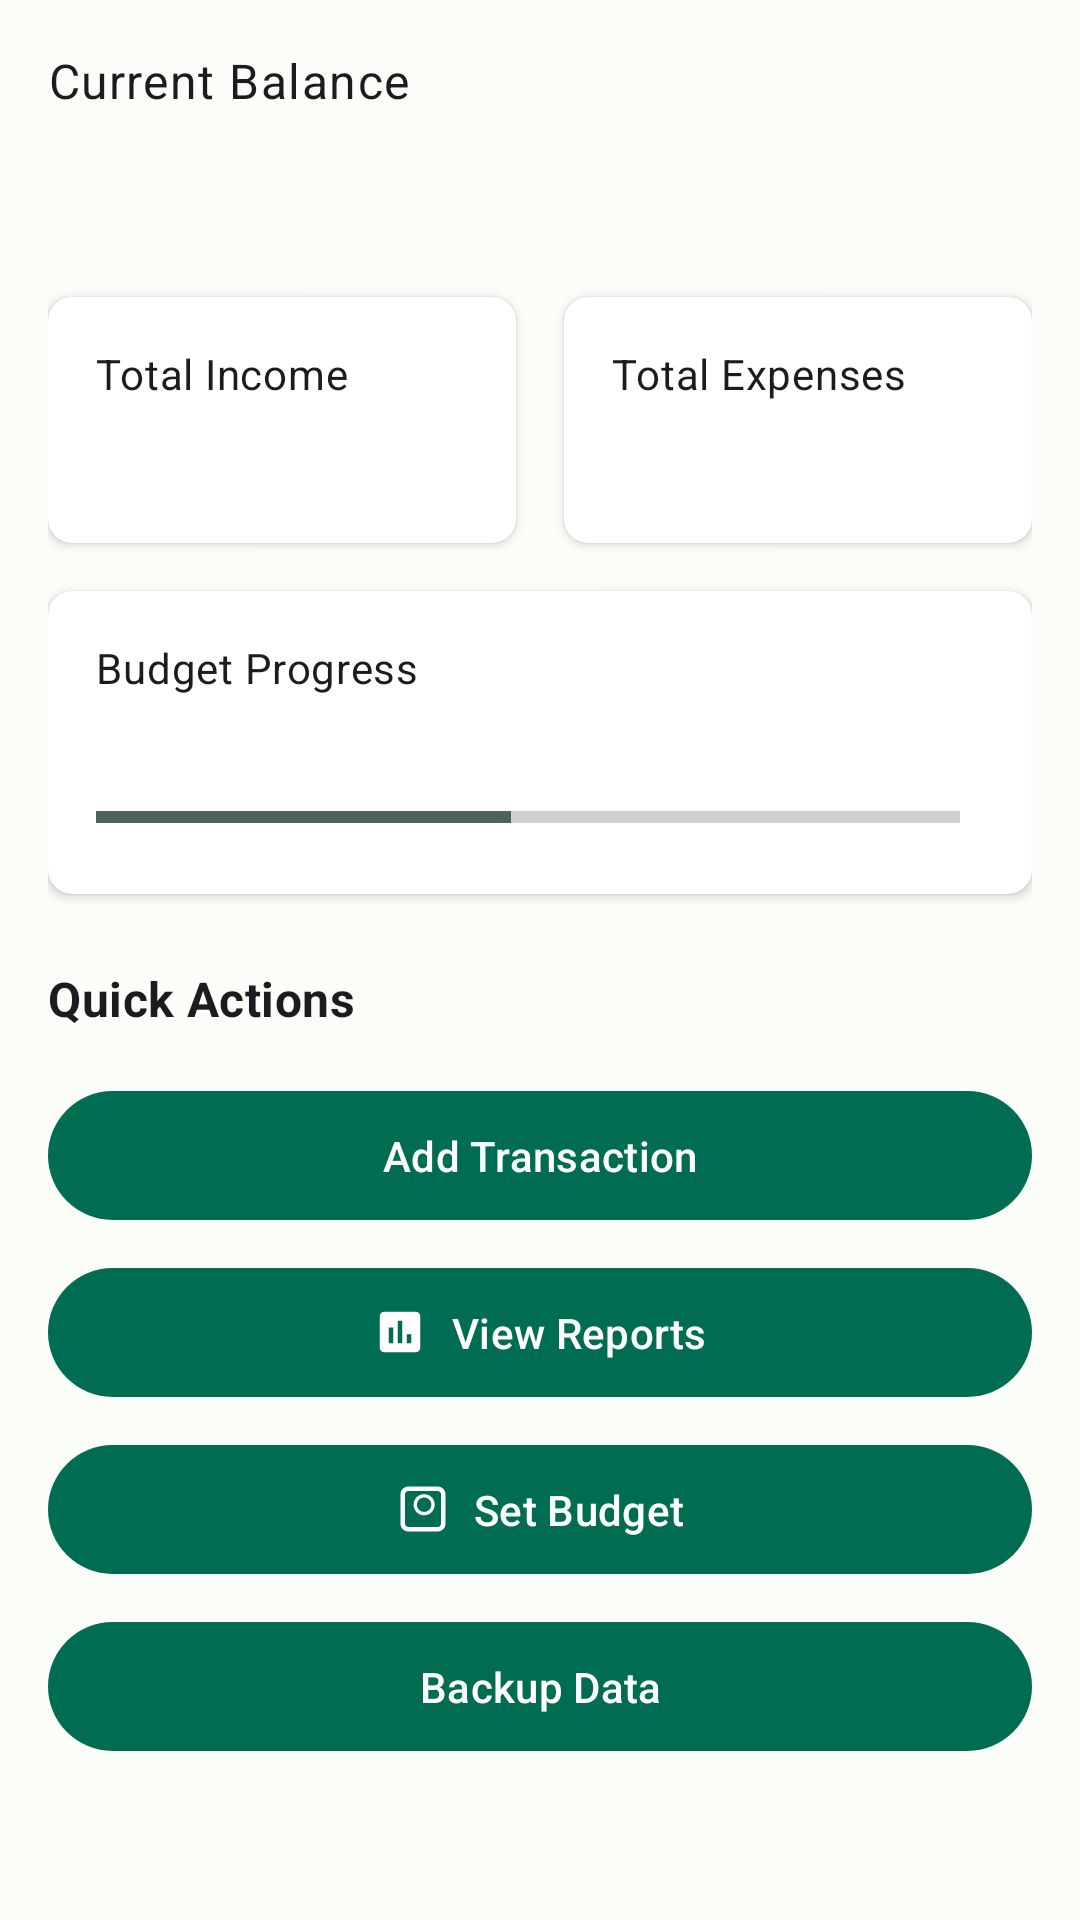

Layout XML and referenced resources for this Android screen:
<!-- AndroidManifest.xml: application theme Theme.BossFinance -->
<!-- res/layout/fragment_dashboard.xml -->
<?xml version="1.0" encoding="utf-8"?>
<androidx.core.widget.NestedScrollView xmlns:android="http://schemas.android.com/apk/res/android"
    xmlns:app="http://schemas.android.com/apk/res-auto"
    xmlns:tools="http://schemas.android.com/tools"
    android:layout_width="match_parent"
    android:layout_height="match_parent"
    android:fillViewport="true">

    <androidx.constraintlayout.widget.ConstraintLayout
        android:layout_width="match_parent"
        android:layout_height="match_parent"
        android:padding="16dp">

        <TextView
            android:id="@+id/tvAccountHeader"
            android:layout_width="wrap_content"
            android:layout_height="wrap_content"
            android:text="@string/current_balance"
            android:textAppearance="?attr/textAppearanceBody1"
            app:layout_constraintStart_toStartOf="parent"
            app:layout_constraintTop_toTopOf="parent" />

        <TextView
            android:id="@+id/tvCurrentBalance"
            android:layout_width="wrap_content"
            android:layout_height="wrap_content"
            android:textAppearance="?attr/textAppearanceHeadline4"
            android:textStyle="bold"
            app:layout_constraintStart_toStartOf="parent"
            app:layout_constraintTop_toBottomOf="@+id/tvAccountHeader"
            tools:text="$4,250.50" />

        <androidx.cardview.widget.CardView
            android:id="@+id/cvIncome"
            android:layout_width="0dp"
            android:layout_height="wrap_content"
            android:layout_marginTop="16dp"
            android:layout_marginEnd="8dp"
            app:cardCornerRadius="8dp"
            app:cardElevation="2dp"
            app:layout_constraintEnd_toStartOf="@+id/cvExpenses"
            app:layout_constraintHorizontal_bias="0.5"
            app:layout_constraintHorizontal_chainStyle="spread"
            app:layout_constraintStart_toStartOf="parent"
            app:layout_constraintTop_toBottomOf="@+id/tvCurrentBalance">

            <LinearLayout
                android:layout_width="match_parent"
                android:layout_height="wrap_content"
                android:orientation="vertical"
                android:padding="16dp">

                <TextView
                    android:layout_width="wrap_content"
                    android:layout_height="wrap_content"
                    android:text="@string/total_income"
                    android:textAppearance="?attr/textAppearanceBody2" />

                <TextView
                    android:id="@+id/tvTotalIncome"
                    android:layout_width="wrap_content"
                    android:layout_height="wrap_content"
                    android:layout_marginTop="4dp"
                    android:textAppearance="?attr/textAppearanceHeadline6"
                    android:textColor="@android:color/holo_green_dark"
                    android:textStyle="bold"
                    tools:text="$5,200.00" />
            </LinearLayout>
        </androidx.cardview.widget.CardView>

        <androidx.cardview.widget.CardView
            android:id="@+id/cvExpenses"
            android:layout_width="0dp"
            android:layout_height="wrap_content"
            android:layout_marginStart="8dp"
            android:layout_marginTop="16dp"
            app:cardCornerRadius="8dp"
            app:cardElevation="2dp"
            app:layout_constraintEnd_toEndOf="parent"
            app:layout_constraintHorizontal_bias="0.5"
            app:layout_constraintStart_toEndOf="@+id/cvIncome"
            app:layout_constraintTop_toBottomOf="@+id/tvCurrentBalance">

            <LinearLayout
                android:layout_width="match_parent"
                android:layout_height="wrap_content"
                android:orientation="vertical"
                android:padding="16dp">

                <TextView
                    android:layout_width="wrap_content"
                    android:layout_height="wrap_content"
                    android:text="@string/total_expenses"
                    android:textAppearance="?attr/textAppearanceBody2" />

                <TextView
                    android:id="@+id/tvTotalExpenses"
                    android:layout_width="wrap_content"
                    android:layout_height="wrap_content"
                    android:layout_marginTop="4dp"
                    android:textAppearance="?attr/textAppearanceHeadline6"
                    android:textColor="@android:color/holo_red_dark"
                    android:textStyle="bold"
                    tools:text="$950.50" />
            </LinearLayout>
        </androidx.cardview.widget.CardView>

        <androidx.cardview.widget.CardView
            android:id="@+id/cvBudget"
            android:layout_width="match_parent"
            android:layout_height="wrap_content"
            android:layout_marginTop="16dp"
            app:cardCornerRadius="8dp"
            app:cardElevation="2dp"
            app:layout_constraintEnd_toEndOf="parent"
            app:layout_constraintStart_toStartOf="parent"
            app:layout_constraintTop_toBottomOf="@+id/cvIncome">

            <LinearLayout
                android:layout_width="match_parent"
                android:layout_height="wrap_content"
                android:orientation="vertical"
                android:padding="16dp">

                <TextView
                    android:id="@+id/tvBudgetHeader"
                    android:layout_width="wrap_content"
                    android:layout_height="wrap_content"
                    android:text="@string/budget_progress"
                    android:textAppearance="?attr/textAppearanceBody2" />

                <TextView
                    android:id="@+id/tvBudgetInfo"
                    android:layout_width="match_parent"
                    android:layout_height="wrap_content"
                    android:layout_marginTop="4dp"
                    android:textAppearance="?attr/textAppearanceBody2"
                    android:textColor="?android:attr/textColorSecondary"
                    tools:text="$950 spent of $2,000 monthly budget" />

                <LinearLayout
                    android:layout_width="match_parent"
                    android:layout_height="wrap_content"
                    android:layout_marginTop="8dp"
                    android:gravity="center_vertical"
                    android:orientation="horizontal">

                    <ProgressBar
                        android:id="@+id/budgetProgressBar"
                        style="?android:attr/progressBarStyleHorizontal"
                        android:layout_width="0dp"
                        android:layout_height="wrap_content"
                        android:layout_weight="1"
                        android:max="100"
                        android:progress="48" />

                    <TextView
                        android:id="@+id/tvBudgetPercentage"
                        android:layout_width="wrap_content"
                        android:layout_height="wrap_content"
                        android:layout_marginStart="8dp"
                        android:textAppearance="?attr/textAppearanceBody2"
                        android:textStyle="bold"
                        tools:text="48%" />
                </LinearLayout>
            </LinearLayout>
        </androidx.cardview.widget.CardView>

        <TextView
            android:id="@+id/tvActions"
            android:layout_width="wrap_content"
            android:layout_height="wrap_content"
            android:layout_marginTop="24dp"
            android:text="Quick Actions"
            android:textAppearance="?attr/textAppearanceSubtitle1"
            android:textStyle="bold"
            app:layout_constraintStart_toStartOf="parent"
            app:layout_constraintTop_toBottomOf="@+id/cvBudget" />

        <LinearLayout
            android:id="@+id/actionsLayout"
            android:layout_width="match_parent"
            android:layout_height="wrap_content"
            android:layout_marginTop="16dp"
            android:orientation="vertical"
            app:layout_constraintStart_toStartOf="parent"
            app:layout_constraintTop_toBottomOf="@+id/tvActions">

            <com.google.android.material.button.MaterialButton
                android:id="@+id/btnAddTransaction"
                android:layout_width="match_parent"
                android:layout_height="wrap_content"
                android:layout_marginBottom="8dp"
                android:padding="12dp"
                android:text="@string/add_transaction"
                app:icon="@drawable/ic_add"
                app:iconGravity="textStart" />

            <com.google.android.material.button.MaterialButton
                android:id="@+id/btnViewReports"
                android:layout_width="match_parent"
                android:layout_height="wrap_content"
                android:layout_marginBottom="8dp"
                android:padding="12dp"
                android:text="@string/view_reports"
                app:icon="@drawable/ic_reports"
                app:iconGravity="textStart" />

            <com.google.android.material.button.MaterialButton
                android:id="@+id/btnSetBudget"
                android:layout_width="match_parent"
                android:layout_height="wrap_content"
                android:layout_marginBottom="8dp"
                android:padding="12dp"
                android:text="@string/set_budget"
                app:icon="@drawable/ic_money"
                app:iconGravity="textStart" />

            <com.google.android.material.button.MaterialButton
                android:id="@+id/btnBackupData"
                android:layout_width="match_parent"
                android:layout_height="wrap_content"
                android:padding="12dp"
                android:text="@string/backup_data"
                app:icon="@drawable/ic_backup"
                app:iconGravity="textStart" />
        </LinearLayout>
    </androidx.constraintlayout.widget.ConstraintLayout>
</androidx.core.widget.NestedScrollView>
<!-- resources referenced by this layout -->
<resources>
  <!-- drawable ic_money (drawable) -->
  <?xml version="1.0" encoding="utf-8"?>
  <vector xmlns:android="http://schemas.android.com/apk/res/android"
      android:width="24dp"
      android:height="24dp"
      android:viewportWidth="24"
      android:viewportHeight="24"
      android:tint="?attr/colorControlNormal">
      <path
          android:fillColor="@android:color/white"
          android:pathData="M12.5,6.9c1.78,0 3.2,1.42 3.2,3.2s-1.42,3.2 -3.2,3.2C10.72,13.3 9.3,11.88 9.3,10.1s1.42,-3.2 3.2,-3.2m0,-1.5c-2.61,0 -4.7,2.09 -4.7,4.7s2.09,4.7 4.7,4.7 4.7,-2.09 4.7,-4.7 -2.09,-4.7 -4.7,-4.7zM5.5,20c-0.83,0 -1.5,-0.67 -1.5,-1.5v-13C4,4.67 4.67,4 5.5,4h13c0.83,0 1.5,0.67 1.5,1.5v13c0,0.83 -0.67,1.5 -1.5,1.5h-13zM5.5,2C3.57,2 2,3.57 2,5.5v13C2,20.43 3.57,22 5.5,22h13c1.93,0 3.5,-1.57 3.5,-3.5v-13C22,3.57 20.43,2 18.5,2h-13z"/>
  </vector>
  <!-- drawable ic_reports (drawable) -->
  <?xml version="1.0" encoding="utf-8"?>
  <vector xmlns:android="http://schemas.android.com/apk/res/android"
      android:width="24dp"
      android:height="24dp"
      android:viewportWidth="24"
      android:viewportHeight="24">
      <path
          android:fillColor="#FF000000"
          android:pathData="M19,3L5,3c-1.1,0 -2,0.9 -2,2v14c0,1.1 0.9,2 2,2h14c1.1,0 2,-0.9 2,-2L21,5c0,-1.1 -0.9,-2 -2,-2zM9,17L7,17v-7h2v7zM13,17h-2L11,7h2v10zM17,17h-2v-4h2v4z" />
  </vector>
  <string name="add_transaction">Add Transaction</string>
  <string name="backup_data">Backup Data</string>
  <string name="budget_progress">Budget Progress</string>
  <string name="current_balance">Current Balance</string>
  <string name="set_budget">Set Budget</string>
  <string name="total_expenses">Total Expenses</string>
  <string name="total_income">Total Income</string>
  <string name="view_reports">View Reports</string>
  <style name="Theme.BossFinance" parent="Base.Theme.BossFinance" />
  <color name="primary">#006C51</color>
  <color name="on_primary">#FFFFFF</color>
  <color name="primary_container">#89F8D4</color>
  <color name="on_primary_container">#00201A</color>
  <color name="secondary">#4C635B</color>
  <color name="on_secondary">#FFFFFF</color>
  <color name="secondary_container">#CEE9DE</color>
  <color name="on_secondary_container">#072019</color>
  <color name="tertiary">#416277</color>
  <color name="on_tertiary">#FFFFFF</color>
  <color name="tertiary_container">#C4E7FF</color>
  <color name="on_tertiary_container">#001E2D</color>
  <color name="error">#BA1A1A</color>
  <color name="on_error">#FFFFFF</color>
  <color name="error_container">#FFDAD6</color>
  <color name="on_error_container">#410002</color>
  <color name="background">#FBFDF9</color>
  <color name="on_background">#191C1B</color>
  <color name="surface">#FBFDF9</color>
  <color name="on_surface">#191C1B</color>
</resources>
